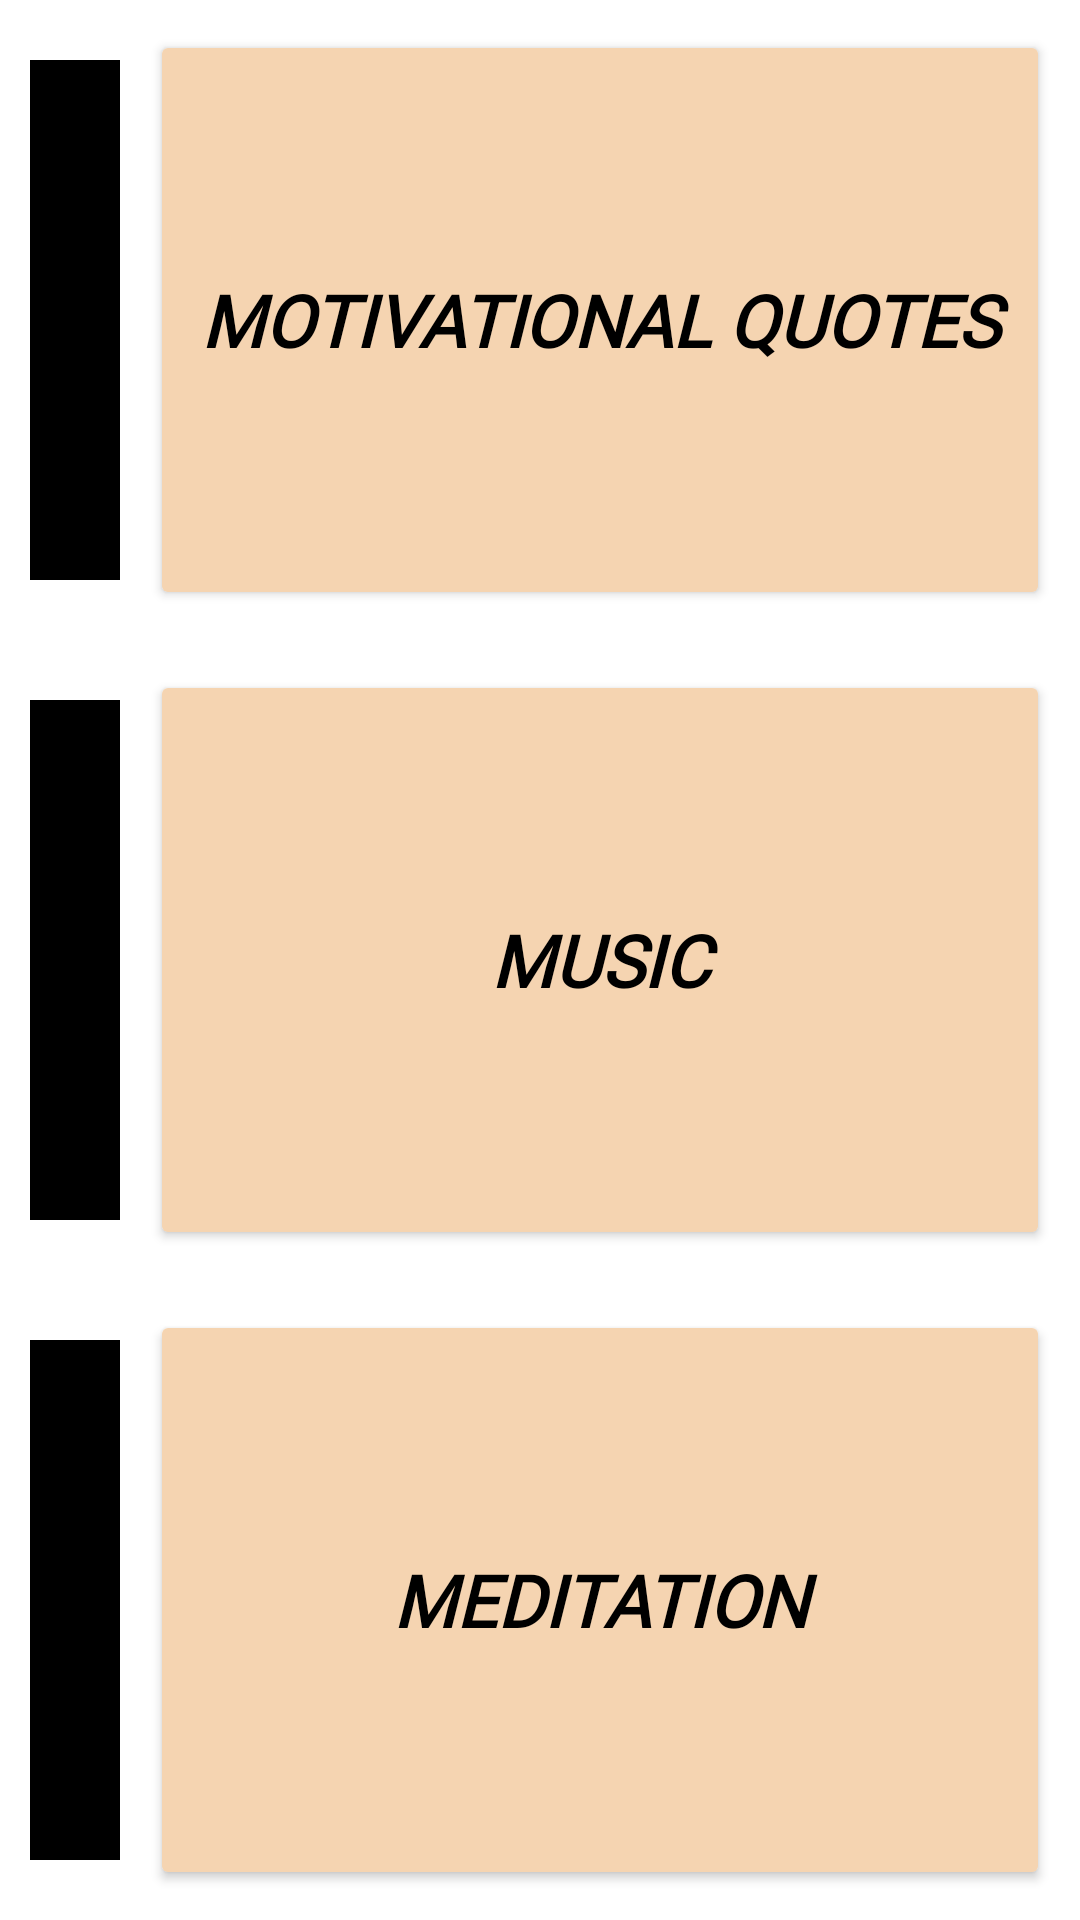

Write the Android layout XML for this screen, with the resource values it uses.
<!-- AndroidManifest.xml: application theme Theme.PRANA -->
<!-- res/layout/activity_mental_health.xml -->
<?xml version="1.0" encoding="utf-8"?>

<androidx.constraintlayout.widget.ConstraintLayout xmlns:android="http://schemas.android.com/apk/res/android"
    xmlns:app="http://schemas.android.com/apk/res-auto"
    xmlns:tools="http://schemas.android.com/tools"

    android:layout_width="match_parent"
    android:layout_height="match_parent"
    android:background="@drawable/background_b"
    android:layerType="hardware"
    tools:context=".mental_health">


    <ImageView
        android:id="@+id/imageView8"
        android:layout_width="30dp"
        android:layout_height="0dp"
        android:layout_marginStart="10dp"
        android:paddingTop="20dp"
        android:paddingBottom="20dp"
        app:layout_constraintBottom_toBottomOf="parent"
        app:layout_constraintStart_toStartOf="parent"
        app:layout_constraintTop_toTopOf="@+id/guideline6"
        app:srcCompat="@android:drawable/screen_background_dark" />

    <ImageView
        android:id="@+id/imageView7"
        android:layout_width="30dp"
        android:layout_height="0dp"
        android:layout_marginStart="10dp"
        android:paddingTop="20dp"
        android:paddingBottom="20dp"
        app:layout_constraintBottom_toTopOf="@+id/guideline6"
        app:layout_constraintStart_toStartOf="parent"
        app:layout_constraintTop_toTopOf="@+id/guideline5"
        app:srcCompat="@android:drawable/screen_background_dark" />

    <androidx.constraintlayout.widget.Guideline
        android:id="@+id/guideline5"
        android:layout_width="wrap_content"
        android:layout_height="wrap_content"
        android:orientation="horizontal"
        app:layout_constraintGuide_begin="20dp"
        app:layout_constraintGuide_percent="0.3333" />

    <androidx.constraintlayout.widget.Guideline
        android:id="@+id/guideline6"
        android:layout_width="wrap_content"
        android:layout_height="wrap_content"
        android:orientation="horizontal"
        app:layout_constraintGuide_begin="20dp"
        app:layout_constraintGuide_percent="0.6666" />

    <Button
        android:id="@+id/button"
        android:layout_width="0dp"
        android:layout_height="0dp"
        android:layout_margin="10dp"
        android:backgroundTint="#f5d4b1"
        android:fontFamily="@font/aclonica"
        android:onClick="gotoMotivationalQuotes"
        android:paddingTop="20dp"
        android:paddingBottom="20dp"
        android:text="Motivational Quotes"
        android:textColor="@android:color/background_dark"
        android:textSize="24sp"
        android:textStyle="bold|italic"
        android:visibility="visible"
        app:layout_constraintBottom_toTopOf="@+id/guideline5"
        app:layout_constraintEnd_toEndOf="parent"
        app:layout_constraintStart_toEndOf="@+id/imageView6"
        app:layout_constraintTop_toTopOf="parent"
        app:layout_constraintVertical_bias="0.8" />

    <Button
        android:id="@+id/button2"
        android:layout_width="0dp"
        android:layout_height="0dp"
        android:layout_margin="10dp"
        android:layout_marginEnd="92dp"
        android:backgroundTint="#f5d4b1"
        android:drawablePadding="20dp"
        android:fontFamily="@font/aclonica"
        android:onClick="gotoMeditation"
        android:paddingTop="20dp"
        android:paddingBottom="20dp"
        android:text="Meditation"
        android:textColor="@android:color/background_dark"
        android:textSize="24sp"
        android:textStyle="bold|italic"
        app:layout_constraintBottom_toBottomOf="parent"
        app:layout_constraintEnd_toEndOf="parent"
        app:layout_constraintStart_toEndOf="@+id/imageView8"
        app:layout_constraintTop_toTopOf="@+id/guideline6" />

    <Button
        android:id="@+id/button3"
        android:layout_width="0dp"
        android:layout_height="0dp"
        android:layout_margin="10dp"
        android:backgroundTint="#f5d4b1"
        android:fontFamily="@font/aclonica"
        android:onClick="gotoMusic"
        android:paddingTop="20dp"
        android:paddingBottom="20dp"
        android:text="Music"
        android:textColor="@android:color/background_dark"
        android:textSize="24sp"
        android:textStyle="bold|italic"
        app:layout_constraintBottom_toTopOf="@+id/guideline6"
        app:layout_constraintEnd_toEndOf="parent"
        app:layout_constraintStart_toEndOf="@+id/imageView7"
        app:layout_constraintTop_toTopOf="@+id/guideline5"
        app:layout_constraintVertical_bias="0.55" />

    <ImageView
        android:id="@+id/imageView6"
        android:layout_width="30dp"
        android:layout_height="0dp"
        android:layout_marginStart="10dp"
        android:paddingTop="20dp"
        android:paddingBottom="20dp"
        app:layout_constraintBottom_toTopOf="@+id/guideline5"
        app:layout_constraintStart_toStartOf="parent"
        app:layout_constraintTop_toTopOf="parent"
        app:srcCompat="@android:drawable/screen_background_dark" />


</androidx.constraintlayout.widget.ConstraintLayout>
<!-- resources referenced by this layout -->
<resources>
  <style name="Theme.PRANA" parent="Theme.MaterialComponents.DayNight.DarkActionBar">
          
          <item name="colorPrimary">@color/purple_500</item>
          <item name="colorPrimaryVariant">@color/purple_700</item>
          <item name="colorOnPrimary">@color/white</item>
          
          <item name="colorSecondary">@color/teal_200</item>
          <item name="colorSecondaryVariant">@color/teal_700</item>
          <item name="colorOnSecondary">@color/black</item>
          
          <item name="android:statusBarColor" tools:targetApi="l">?attr/colorPrimaryVariant</item>
          
      </style>
  <!-- not gathered from this repository: default colours our renderer supplied (Android Studio template values) -->
  <color name="purple_500">#FF6200EE</color>
  <color name="purple_700">#FF3700B3</color>
  <color name="teal_200">#FF03DAC5</color>
  <color name="teal_700">#FF018786</color>
  <color name="black">#FF000000</color>
  <color name="white">#FFFFFFFF</color>
</resources>
